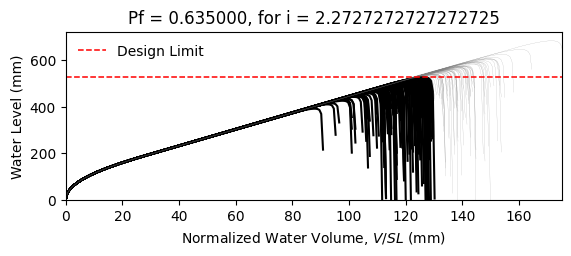

The table this chart was drawn from, first rows:
W14X22, L = 360.0 in, slope = 0.020833333333333332 in/in, dead load = 6.944444444444444e-05 kip/in…
zwlim AISC Appendix 2, zwlim DAMP, zwlim Proposed for ASCE 7, zwlim Neglect Ponding, dhnom Denver, dhnom New York, dhnom New Orleans, dh Denver, dh New York, dh New Orleans, dmax
15.16, 15.45, 13.32, 15.16, 8.094, 8.094, 8.094, 13.4, 13.4, 13.4, 22.05, Safe, 
15.16, 15.45, 13.32, 15.16, 8.094, 8.094, 8.094, 13.4, 13.4, 13.4, 19.26, Fail, 
15.16, 15.45, 13.32, 15.16, 8.094, 8.094, 8.094, 13.4, 13.4, 13.4, 18.53, Fail, 
15.16, 15.45, 13.32, 15.16, 8.094, 8.094, 8.094, 13.4, 13.4, 13.4, 21.76, Safe, 
15.16, 15.45, 13.32, 15.16, 8.094, 8.094, 8.094, 13.4, 13.4, 13.4, 18.27, Fail, 
15.16, 15.45, 13.32, 15.16, 8.094, 8.094, 8.094, 13.4, 13.4, 13.4, 26.92, Safe, 
15.16, 15.45, 13.32, 15.16, 8.094, 8.094, 8.094, 13.4, 13.4, 13.4, 20.34, Fail, 
15.16, 15.45, 13.32, 15.16, 8.094, 8.094, 8.094, 13.4, 13.4, 13.4, 18.45, Fail, 
15.16, 15.45, 13.32, 15.16, 8.094, 8.094, 8.094, 13.4, 13.4, 13.4, 21.26, Safe, 
15.16, 15.45, 13.32, 15.16, 8.094, 8.094, 8.094, 13.4, 13.4, 13.4, 19.98, Fail, 
15.16, 15.45, 13.32, 15.16, 8.094, 8.094, 8.094, 13.4, 13.4, 13.4, 17.63, Fail, 
15.16, 15.45, 13.32, 15.16, 8.094, 8.094, 8.094, 13.4, 13.4, 13.4, 17.02, Fail, 
15.16, 15.45, 13.32, 15.16, 8.094, 8.094, 8.094, 13.4, 13.4, 13.4, 21.46, Safe, 
15.16, 15.45, 13.32, 15.16, 8.094, 8.094, 8.094, 13.4, 13.4, 13.4, 18.86, Fail, 
15.16, 15.45, 13.32, 15.16, 8.094, 8.094, 8.094, 13.4, 13.4, 13.4, 21.86, Safe, 
15.16, 15.45, 13.32, 15.16, 8.094, 8.094, 8.094, 13.4, 13.4, 13.4, 19.85, Fail, 
15.16, 15.45, 13.32, 15.16, 8.094, 8.094, 8.094, 13.4, 13.4, 13.4, 20.52, Fail, 
15.16, 15.45, 13.32, 15.16, 8.094, 8.094, 8.094, 13.4, 13.4, 13.4, 22.45, Safe, 
15.16, 15.45, 13.32, 15.16, 8.094, 8.094, 8.094, 13.4, 13.4, 13.4, 18.39, Fail, 
15.16, 15.45, 13.32, 15.16, 8.094, 8.094, 8.094, 13.4, 13.4, 13.4, 19.33, Fail, 
15.16, 15.45, 13.32, 15.16, 8.094, 8.094, 8.094, 13.4, 13.4, 13.4, 18.3, Fail, 
15.16, 15.45, 13.32, 15.16, 8.094, 8.094, 8.094, 13.4, 13.4, 13.4, 21.69, Safe, 
15.16, 15.45, 13.32, 15.16, 8.094, 8.094, 8.094, 13.4, 13.4, 13.4, 22.57, Safe, 
15.16, 15.45, 13.32, 15.16, 8.094, 8.094, 8.094, 13.4, 13.4, 13.4, 20.09, Fail, 
15.16, 15.45, 13.32, 15.16, 8.094, 8.094, 8.094, 13.4, 13.4, 13.4, 19.21, Fail, 
15.16, 15.45, 13.32, 15.16, 8.094, 8.094, 8.094, 13.4, 13.4, 13.4, 16.95, Fail, 
15.16, 15.45, 13.32, 15.16, 8.094, 8.094, 8.094, 13.4, 13.4, 13.4, 21.16, Safe, 
15.16, 15.45, 13.32, 15.16, 8.094, 8.094, 8.094, 13.4, 13.4, 13.4, 20.85, Safe, 
15.16, 15.45, 13.32, 15.16, 8.094, 8.094, 8.094, 13.4, 13.4, 13.4, 18.47, Fail, 
15.16, 15.45, 13.32, 15.16, 8.094, 8.094, 8.094, 13.4, 13.4, 13.4, 23.29, Safe, 
15.16, 15.45, 13.32, 15.16, 8.094, 8.094, 8.094, 13.4, 13.4, 13.4, 20.46, Fail, 
15.16, 15.45, 13.32, 15.16, 8.094, 8.094, 8.094, 13.4, 13.4, 13.4, 21.19, Safe, 
15.16, 15.45, 13.32, 15.16, 8.094, 8.094, 8.094, 13.4, 13.4, 13.4, 19.02, Fail, 
15.16, 15.45, 13.32, 15.16, 8.094, 8.094, 8.094, 13.4, 13.4, 13.4, 22.61, Safe, 
15.16, 15.45, 13.32, 15.16, 8.094, 8.094, 8.094, 13.4, 13.4, 13.4, 21.51, Safe, 
15.16, 15.45, 13.32, 15.16, 8.094, 8.094, 8.094, 13.4, 13.4, 13.4, 18.4, Fail, 
15.16, 15.45, 13.32, 15.16, 8.094, 8.094, 8.094, 13.4, 13.4, 13.4, 20.82, Safe, 
15.16, 15.45, 13.32, 15.16, 8.094, 8.094, 8.094, 13.4, 13.4, 13.4, 21.17, Safe, 
15.16, 15.45, 13.32, 15.16, 8.094, 8.094, 8.094, 13.4, 13.4, 13.4, 22.05, Safe, 
15.16, 15.45, 13.32, 15.16, 8.094, 8.094, 8.094, 13.4, 13.4, 13.4, 17.82, Fail, 
15.16, 15.45, 13.32, 15.16, 8.094, 8.094, 8.094, 13.4, 13.4, 13.4, 22.52, Safe, 
15.16, 15.45, 13.32, 15.16, 8.094, 8.094, 8.094, 13.4, 13.4, 13.4, 19.04, Fail, 
15.16, 15.45, 13.32, 15.16, 8.094, 8.094, 8.094, 13.4, 13.4, 13.4, 19.99, Fail, 
15.16, 15.45, 13.32, 15.16, 8.094, 8.094, 8.094, 13.4, 13.4, 13.4, 19.51, Fail, 
15.16, 15.45, 13.32, 15.16, 8.094, 8.094, 8.094, 13.4, 13.4, 13.4, 22.26, Safe, 
15.16, 15.45, 13.32, 15.16, 8.094, 8.094, 8.094, 13.4, 13.4, 13.4, 17.42, Fail, 
15.16, 15.45, 13.32, 15.16, 8.094, 8.094, 8.094, 13.4, 13.4, 13.4, 20.33, Fail, 
15.16, 15.45, 13.32, 15.16, 8.094, 8.094, 8.094, 13.4, 13.4, 13.4, 19.02, Fail, 
15.16, 15.45, 13.32, 15.16, 8.094, 8.094, 8.094, 13.4, 13.4, 13.4, 20.39, Fail, 
15.16, 15.45, 13.32, 15.16, 8.094, 8.094, 8.094, 13.4, 13.4, 13.4, 18.59, Fail, 
15.16, 15.45, 13.32, 15.16, 8.094, 8.094, 8.094, 13.4, 13.4, 13.4, 21.72, Safe, 
15.16, 15.45, 13.32, 15.16, 8.094, 8.094, 8.094, 13.4, 13.4, 13.4, 16.33, Fail, 
15.16, 15.45, 13.32, 15.16, 8.094, 8.094, 8.094, 13.4, 13.4, 13.4, 20.44, Fail, 
15.16, 15.45, 13.32, 15.16, 8.094, 8.094, 8.094, 13.4, 13.4, 13.4, 19.01, Fail, 
15.16, 15.45, 13.32, 15.16, 8.094, 8.094, 8.094, 13.4, 13.4, 13.4, 23.17, Safe, 
15.16, 15.45, 13.32, 15.16, 8.094, 8.094, 8.094, 13.4, 13.4, 13.4, 18.91, Fail, 
15.16, 15.45, 13.32, 15.16, 8.094, 8.094, 8.094, 13.4, 13.4, 13.4, 20, Fail, 
15.16, 15.45, 13.32, 15.16, 8.094, 8.094, 8.094, 13.4, 13.4, 13.4, 18.87, Fail, 
15.16, 15.45, 13.32, 15.16, 8.094, 8.094, 8.094, 13.4, 13.4, 13.4, 17.1, Fail, 
... 142 more rows
